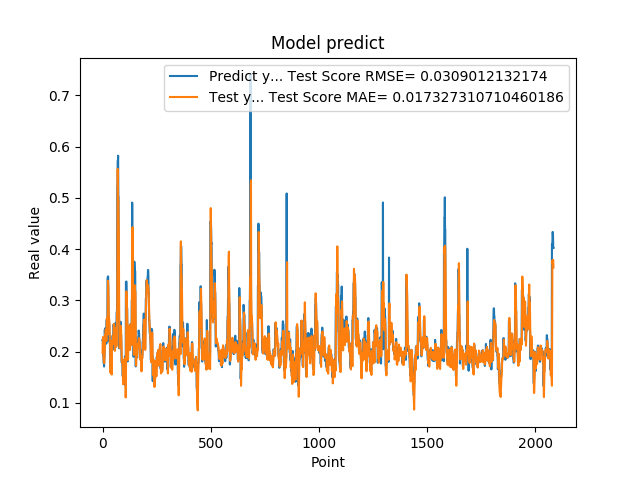

The file beside this chart, header and first rows:
2.223779261112213135e-01, 1.976261642706905186e-01
2.223779261112213135e-01, 2.120405325408001307e-01
2.144328951835632602e-01, 2.283178230281512344e-01
1.937792897224426547e-01, 2.187562517246837146e-01
1.937792897224426547e-01, 1.971198167616341201e-01
1.783622056245803833e-01, 1.850113595518125542e-01
1.783622056245803833e-01, 1.811667202207127847e-01
1.706998199224472046e-01, 1.784070647032661161e-01
1.894924789667129517e-01, 1.771895899834625976e-01
1.894924789667129517e-01, 1.864044233848898002e-01
2.422726899385452271e-01, 1.995921032610000201e-01
2.422726899385452271e-01, 2.165500399845599055e-01
2.336400598287582120e-01, 2.329281979356260524e-01
2.456458657979964932e-01, 2.291033689135485163e-01
2.456458657979964932e-01, 2.333848345649535971e-01
2.297928631305694580e-01, 2.429887195076148032e-01
2.297928631305694580e-01, 2.338572998843901352e-01
2.152034044265747070e-01, 2.232266024411635741e-01
2.607180178165435791e-01, 2.206269591609258118e-01
2.607180178165435791e-01, 2.415076092310107503e-01
2.623189091682434082e-01, 2.652389910016970109e-01
2.623189091682434082e-01, 2.601822056145861595e-01
2.198584228754044134e-01, 2.539963485707663060e-01
3.426670730113983154e-01, 2.335000786486419455e-01
3.426670730113983154e-01, 2.793887063626495082e-01
3.465315699577331543e-01, 3.380132530584529782e-01
3.465315699577331543e-01, 3.320238774243621793e-01
2.930460572242736816e-01, 3.245340566579481001e-01
2.670845985412597656e-01, 2.993073394754294791e-01
2.670845985412597656e-01, 2.647966566019598345e-01
2.535850703716278076e-01, 2.647508992963987784e-01
2.535850703716278076e-01, 2.605774188029325034e-01
2.199364602565765381e-01, 2.560580024449034542e-01
2.274277955293655396e-01, 2.348787541832593750e-01
2.274277955293655396e-01, 2.145518707689900439e-01
1.686184257268905362e-01, 2.220960099858797221e-01
1.686184257268905362e-01, 1.951330570509698936e-01
1.842167228460311890e-01, 1.584379753966889126e-01
1.896838992834091187e-01, 1.754110112802286514e-01
1.896838992834091187e-01, 1.921168429073242256e-01
1.641370058059692383e-01, 1.921886428458693397e-01
1.641370058059692383e-01, 1.752033369634740378e-01
2.130100131034850797e-01, 1.550930747937571408e-01
2.186074256896972934e-01, 1.890544914522745978e-01
2.186074256896972934e-01, 2.200414627270853851e-01
2.188677042722702026e-01, 2.214877102936652353e-01
2.188677042722702026e-01, 2.221005974995182985e-01
2.313981950283050537e-01, 2.228339748598092140e-01
2.149903923273086825e-01, 2.306950929583083953e-01
2.149903923273086825e-01, 2.281197489655833188e-01
2.503419816493988037e-01, 2.152287626763182693e-01
2.503419816493988037e-01, 2.339156043524224793e-01
2.535111904144287109e-01, 2.536884556819106740e-01
2.445873767137527466e-01, 2.508154425688640110e-01
2.445873767137527466e-01, 2.432808466181678453e-01
2.031902372837066650e-01, 2.388707642022769029e-01
2.031902372837066650e-01, 2.213304080323221235e-01
2.327843457460403442e-01, 2.013114327424021244e-01
2.531769871711730957e-01, 2.181002753678652206e-01
2.531769871711730957e-01, 2.404276381377848937e-01
2.558321058750153143e-01, 2.438759039108840398e-01
... 2,024 more rows
